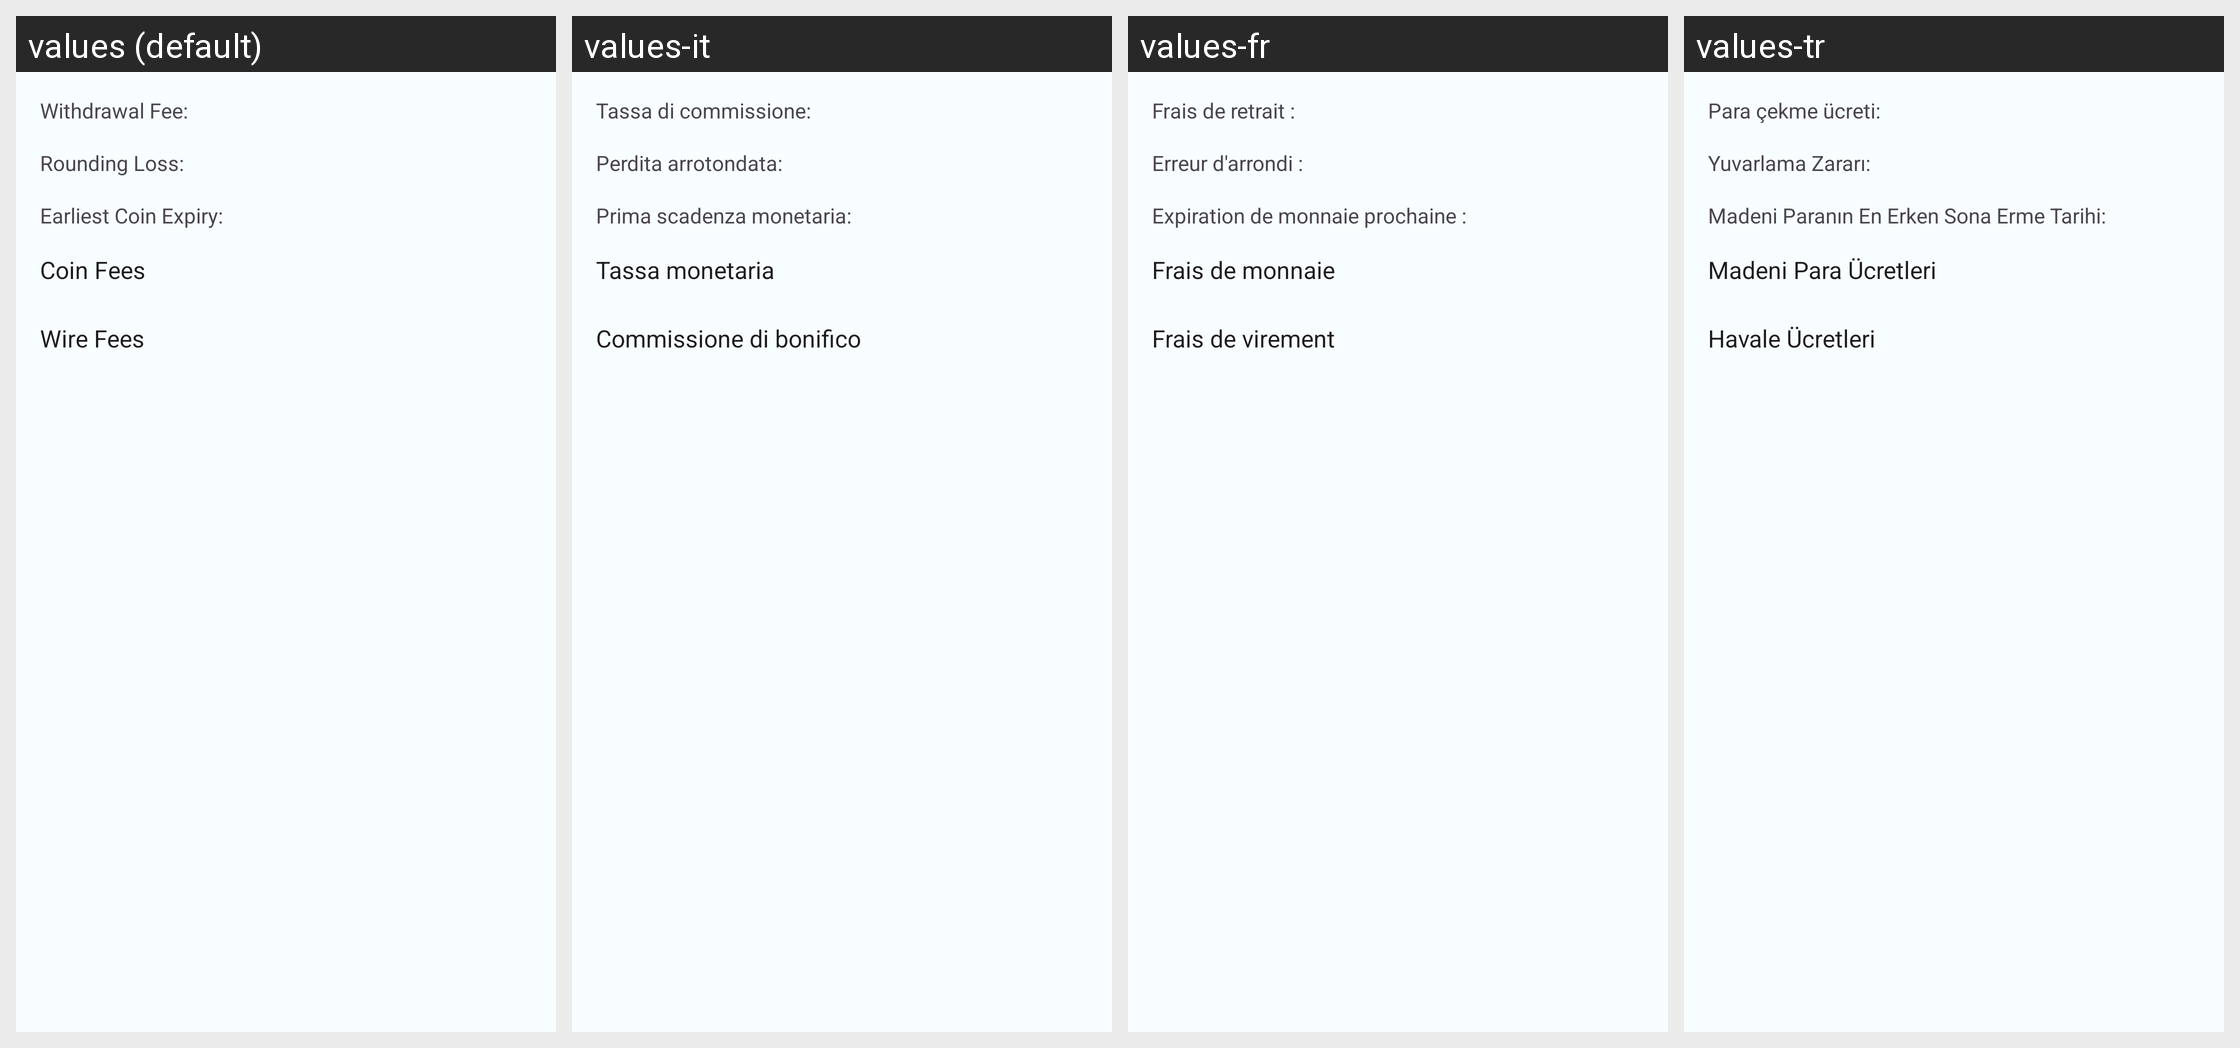

Locale-by-locale string values for the Android screen shown in this grid:
Android screen res/layout/fragment_exchange_fees.xml rendered under 4 locales, left to right: values (default), values-it, values-fr, values-tr. Device: Nexus 5 (rendered at 1080×1920; each locale shown at half size, 540×960, under a caption strip naming it); theme AppTheme.
Other locales in the repository, not shown: values-ar, values-ca, values-de, values-es, values-fi, values-ja, values-jp, values-ko, values-pt, values-ru, values-sv.
Strings drawn on this screen, with the default value and each locale's value (text and hints the layout hard-codes, and strings that could not be matched under every locale, appear in the picture but are not listed):

exchange_fee_withdrawal_fee_label
  values: Withdrawal Fee:
  values-it: Tassa di commissione:
  values-fr: Frais de retrait :
  values-tr: Para çekme ücreti:

exchange_fee_overhead_label
  values: Rounding Loss:
  values-it: Perdita arrotondata:
  values-fr: Erreur d'arrondi :
  values-tr: Yuvarlama Zararı:

exchange_fee_coin_expiration_label
  values: Earliest Coin Expiry:
  values-it: Prima scadenza monetaria:
  values-fr: Expiration de monnaie prochaine :
  values-tr: Madeni Paranın En Erken Sona Erme Tarihi:

exchange_fee_coin_fees_label
  values: Coin Fees
  values-it: Tassa monetaria
  values-fr: Frais de monnaie
  values-tr: Madeni Para Ücretleri

exchange_fee_wire_fees_label
  values: Wire Fees
  values-it: Commissione di bonifico
  values-fr: Frais de virement
  values-tr: Havale Ücretleri
